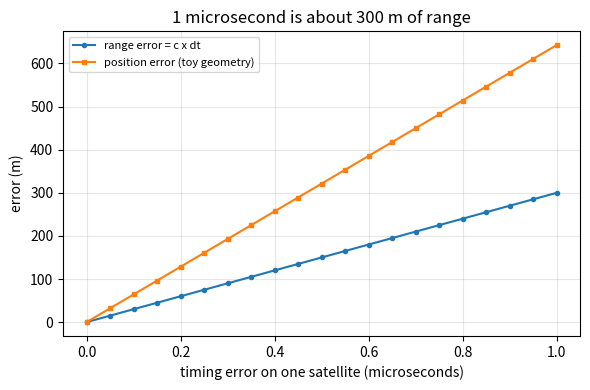
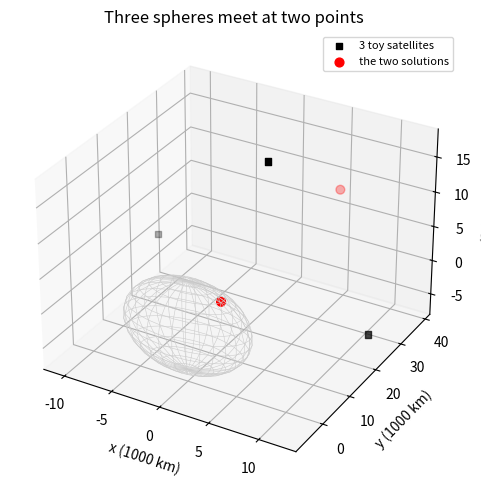

Generate these figures, in order, with matplotlib:
"""Session 2 (Level 2): pseudoranges, linear algebra and the size of timing errors.

Run:  python start.py 2
"""
# %% [markdown]
# # Session 2: distance = speed of light x travel time
# **A. Real-world problem.** A GPS satellite cannot throw a tape measure to your phone. It sends
# a radio signal stamped with the time it left. The phone notes the time it arrived. Radio
# travels at the speed of light c, so distance = c x travel time. But c is huge, so a clock error
# of one millionth of a second is a distance error of about 300 m. How do we turn such
# distances into a position, and how good must the clocks be?
#
# **Honest labels.** The satellite positions below are *toy* positions chosen for teaching.
# They are not real orbits. The Earth is a sphere of radius 6371 km.

# %%
import pathlib

import numpy as np

OUT = (pathlib.Path(__file__).resolve().parent if "__file__" in globals() else pathlib.Path(".")) / "out"

C = 299_792_458.0          # speed of light in vacuum (m/s), exact by definition of the metre
R_EARTH = 6_371_000.0      # mean Earth radius (m)
R_ORBIT = 26_560_000.0     # distance of the toy satellites from the Earth's centre (m), close to GPS orbit size


# %% [markdown]
# ## Step 1: time to distance, and back
# A *pseudorange* is "c x (arrival time - send time)" as the receiver's clock sees it. It is
# called *pseudo* because the clocks are not perfect, so it is not exactly the true distance.

# %%
def range_from_time(t_seconds):
    """Distance (m) travelled by a radio signal in t seconds."""
    return C * t_seconds


def time_error_to_range_error(dt_seconds):
    """Range error (m) caused by a timing error dt (s)."""
    return C * dt_seconds


def clock_accuracy_for(range_error_m):
    """Largest timing error (s) that keeps the range error within range_error_m."""
    return range_error_m / C


# %% [markdown]
# ## Step 2: subtract the equations to make them linear
# Each satellite i at position s_i gives one equation |x - s_i| = r_i, which is quadratic in x.
# Subtracting the equation of satellite 1 from satellite i cancels the |x|^2 term:
#
#     2 (s_i - s_1) . x = |s_i|^2 - |s_1|^2 - r_i^2 + r_1^2
#
# That is a straight line (2D) or plane (3D). Stack these as A x = b and solve.

# %%
def linear_system(sats, ranges):
    """Build A and b of the subtracted equations (rows = satellites 2..n)."""
    sats, ranges = np.asarray(sats, float), np.asarray(ranges, float)
    A = 2.0 * (sats[1:] - sats[0])
    b = (sats[1:] ** 2).sum(axis=1) - (sats[0] ** 2).sum() - ranges[1:] ** 2 + ranges[0] ** 2
    return A, b


def linear_fix(sats, ranges):
    """Position from exact-or-noisy ranges by the subtraction trick (least squares if over-determined)."""
    A, b = linear_system(sats, ranges)
    x, *_ = np.linalg.lstsq(A, b, rcond=None)
    return x


# %% [markdown]
# ## Step 3: toy satellites in 3D, and why three are not enough
# `toy_sats` places satellites at chosen directions (azimuth, elevation) as seen by a receiver on
# the Earth's surface, then puts each one at distance R_ORBIT from the Earth's centre.

# %%
def receiver_on_earth(lat_deg, lon_deg):
    la, lo = np.radians(lat_deg), np.radians(lon_deg)
    return R_EARTH * np.array([np.cos(la) * np.cos(lo), np.cos(la) * np.sin(lo), np.sin(la)])


def local_axes(rec):
    """East, north and up unit vectors at the receiver."""
    up = rec / np.linalg.norm(rec)
    east = np.cross([0.0, 0.0, 1.0], up)
    east /= np.linalg.norm(east)
    return east, np.cross(up, east), up


def toy_sats(rec, az_el_deg, radius=R_ORBIT):
    """Toy satellite positions (m) in directions (azimuth, elevation) in degrees from the receiver."""
    e, n, u = local_axes(rec)
    out = []
    for az, el in az_el_deg:
        a, h = np.radians(az), np.radians(el)
        d = np.cos(h) * np.sin(a) * e + np.cos(h) * np.cos(a) * n + np.sin(h) * u
        # solve |rec + t d| = radius for the positive t
        bq = rec @ d
        t = -bq + np.sqrt(bq * bq - rec @ rec + radius * radius)
        out.append(rec + t * d)
    return np.array(out)


def three_sphere_points(sats3, ranges3):
    """The (up to) two points at the given distances from three satellites."""
    A, b = linear_system(sats3, ranges3)            # 2 equations, 3 unknowns
    x0, *_ = np.linalg.lstsq(A, b, rcond=None)      # one solution of the two planes
    n = np.cross(A[0], A[1])
    n /= np.linalg.norm(n)                          # direction along the line where the planes meet
    w = x0 - sats3[0]
    bq = w @ n
    disc = bq * bq - (w @ w - ranges3[0] ** 2)
    if disc < 0:
        return np.empty((0, 3))
    s = np.sqrt(disc)
    return np.array([x0 + (-bq + s) * n, x0 + (-bq - s) * n])


# %%
if __name__ == "__main__":
    import matplotlib.pyplot as plt

    OUT.mkdir(exist_ok=True)
    print("1 microsecond of timing error =", round(time_error_to_range_error(1e-6), 2), "m of range error")
    print("clock accuracy for a 10 m range error:", round(clock_accuracy_for(10.0) * 1e9, 2), "ns")
    print("travel time from a satellite straight overhead:", round((R_ORBIT - R_EARTH) / C * 1e3, 2), "ms")

    rec = receiver_on_earth(19.0, 73.0)
    azel = [(20, 60), (110, 35), (200, 50), (290, 25)]
    sats = toy_sats(rec, azel)
    r = np.linalg.norm(sats - rec, axis=1)
    print("toy ranges (km):", np.round(r / 1e3, 1))
    fix = linear_fix(sats, r)
    print("4 exact ranges -> position error (m):", float(np.linalg.norm(fix - rec)))
    pts = three_sphere_points(sats[:3], r[:3])
    for p in pts:
        print("3 satellites: a solution at distance from Earth's centre =", round(np.linalg.norm(p) / 1e3, 1), "km; error",
              round(float(np.linalg.norm(p - rec)) / 1e3, 1), "km")

    r_bad = r.copy()
    r_bad[0] += time_error_to_range_error(1e-6)
    print("1 us error on one range -> position error (m):", round(float(np.linalg.norm(linear_fix(sats, r_bad) - rec)), 1))
    r_off = r + time_error_to_range_error(1e-3)
    print("receiver clock 1 ms fast on all ranges -> position error (km):", round(float(np.linalg.norm(linear_fix(sats, r_off) - rec)) / 1e3, 1))

    dts = np.linspace(0, 1e-6, 21)
    fig, ax = plt.subplots(figsize=(6, 4))
    ax.plot(dts * 1e6, time_error_to_range_error(dts), "o-", ms=3, label="range error = c x dt")
    errs = []
    for dt in dts:
        rr = r.copy()
        rr[0] += time_error_to_range_error(dt)
        errs.append(np.linalg.norm(linear_fix(sats, rr) - rec))
    ax.plot(dts * 1e6, errs, "s-", ms=3, label="position error (toy geometry)")
    ax.set_xlabel("timing error on one satellite (microseconds)")
    ax.set_ylabel("error (m)")
    ax.set_title("1 microsecond is about 300 m of range")
    ax.grid(alpha=0.3)
    ax.legend(fontsize=8)
    fig.tight_layout()
    fig.savefig(OUT / "timing_error.png", dpi=120)

    # two points where three spheres meet: one on the Earth, one far away
    fig2 = plt.figure(figsize=(6, 5))
    ax3 = fig2.add_subplot(projection="3d")
    u, v = np.meshgrid(np.linspace(0, 2 * np.pi, 30), np.linspace(0, np.pi, 16))
    ax3.plot_wireframe(R_EARTH * np.cos(u) * np.sin(v) / 1e6, R_EARTH * np.sin(u) * np.sin(v) / 1e6,
                       R_EARTH * np.cos(v) / 1e6, color="0.8", lw=0.4)
    ax3.scatter(*(sats[:3].T / 1e6), c="k", marker="s", label="3 toy satellites")
    ax3.scatter(*(pts.T / 1e6), c="r", s=40, label="the two solutions")
    ax3.set_xlabel("x (1000 km)")
    ax3.set_ylabel("y (1000 km)")
    ax3.set_zlabel("z (1000 km)")
    ax3.set_title("Three spheres meet at two points")
    ax3.legend(fontsize=8)
    fig2.tight_layout()
    fig2.savefig(OUT / "three_spheres.png", dpi=120)

# %% [markdown]
# ## Where this stops
# We assumed the receiver's clock is perfect. A phone clock is a cheap quartz crystal and is off by
# far more than 1 microsecond. Session 3 treats the clock error as one more unknown.
